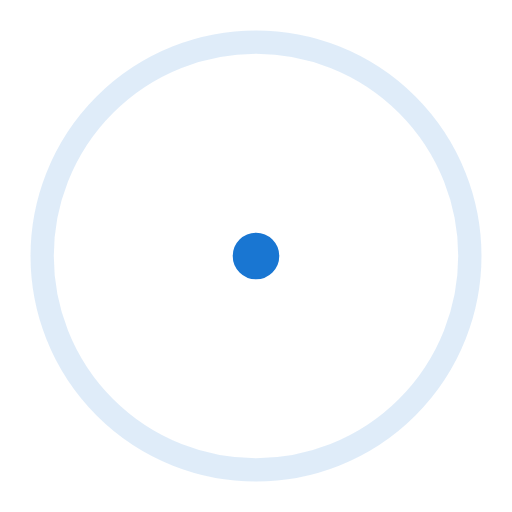
t = 0.00 s
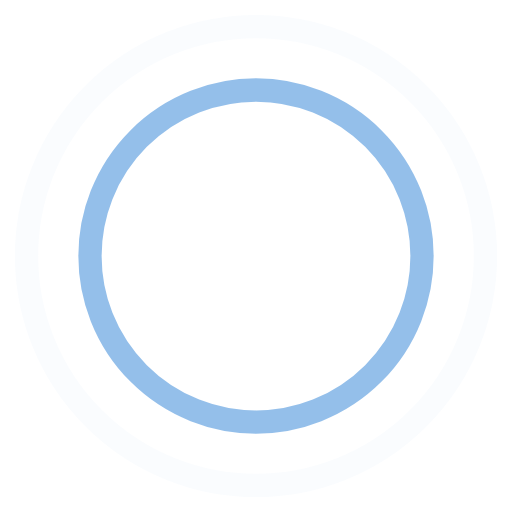
t = 0.45 s
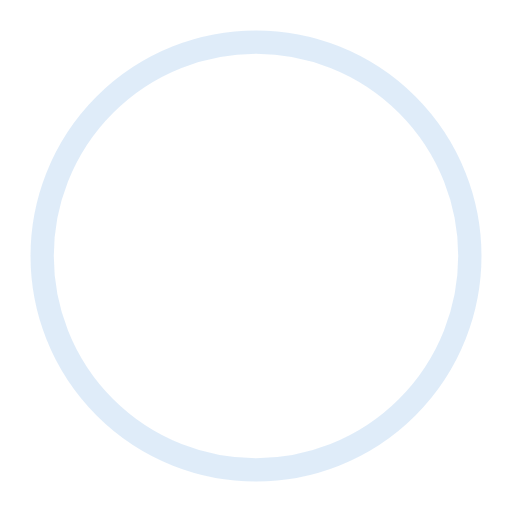
t = 0.90 s
t = 1.35 s: frame unchanged from t = 0.45 s, image omitted

The animated SVG that drew these frames (rendered in a browser with its animation timeline set to each time). Animation: 4 SMIL elements (animate=4); one cycle of 1.80 s, repeats indefinitely.

<!-- By Sam Herbert (@sherb), for everyone. More @ http://goo.gl/7AJzbL -->
<svg width="44" height="44" viewBox="0 0 44 44" xmlns="http://www.w3.org/2000/svg" stroke="#1976d2">
    <g fill="none" fill-rule="evenodd" stroke-width="2">
        <circle cx="22" cy="22" r="1">
            <animate attributeName="r"
                begin="0s" dur="1.8s"
                values="1; 20"
                calcMode="spline"
                keyTimes="0; 1"
                keySplines="0.165, 0.84, 0.44, 1"
                repeatCount="indefinite" />
            <animate attributeName="stroke-opacity"
                begin="0s" dur="1.8s"
                values="1; 0"
                calcMode="spline"
                keyTimes="0; 1"
                keySplines="0.3, 0.61, 0.355, 1"
                repeatCount="indefinite" />
        </circle>
        <circle cx="22" cy="22" r="1">
            <animate attributeName="r"
                begin="-0.9s" dur="1.8s"
                values="1; 20"
                calcMode="spline"
                keyTimes="0; 1"
                keySplines="0.165, 0.84, 0.44, 1"
                repeatCount="indefinite" />
            <animate attributeName="stroke-opacity"
                begin="-0.9s" dur="1.8s"
                values="1; 0"
                calcMode="spline"
                keyTimes="0; 1"
                keySplines="0.3, 0.61, 0.355, 1"
                repeatCount="indefinite" />
        </circle>
    </g>
</svg>